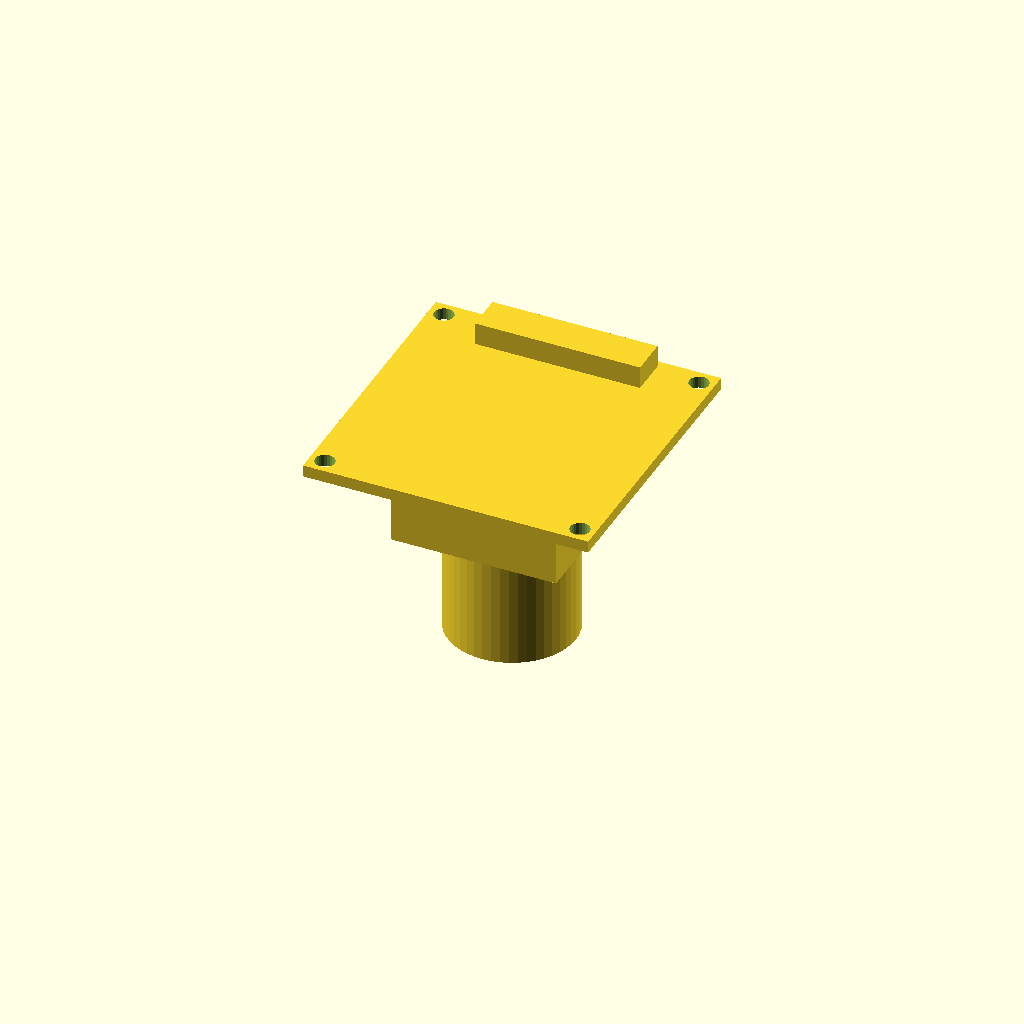
Cell 1: the model at its default parameters.
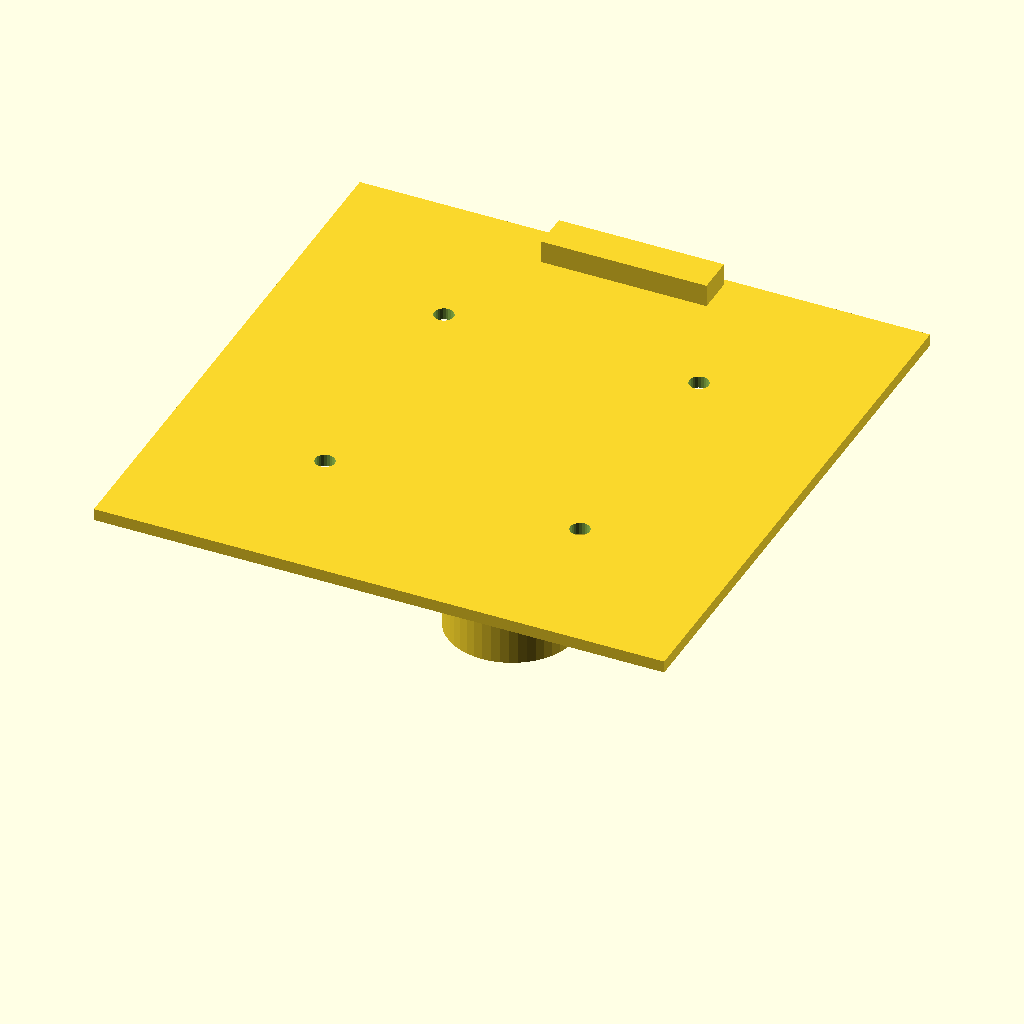
Cell 2: the same model with pcb_sq = 76.
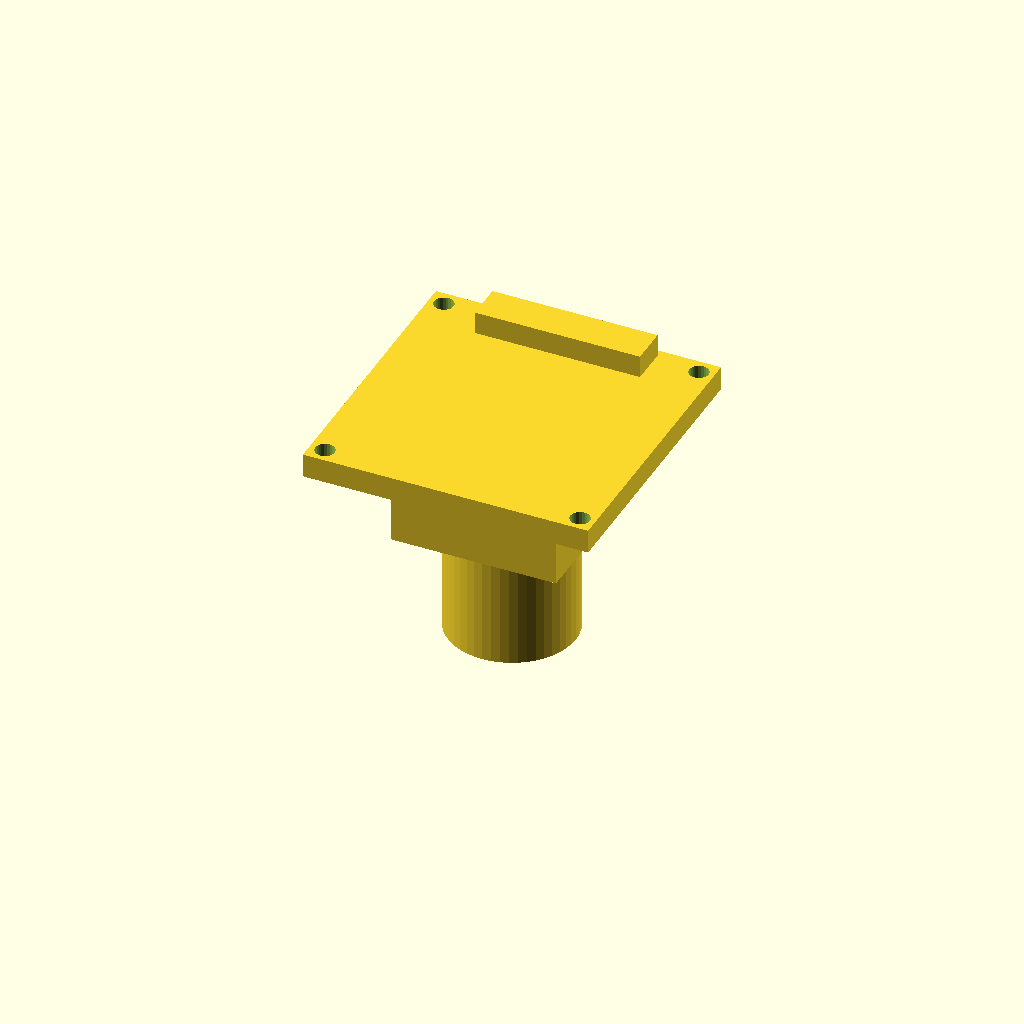
Cell 3: pcb_t = 3.2 (everything else at default).
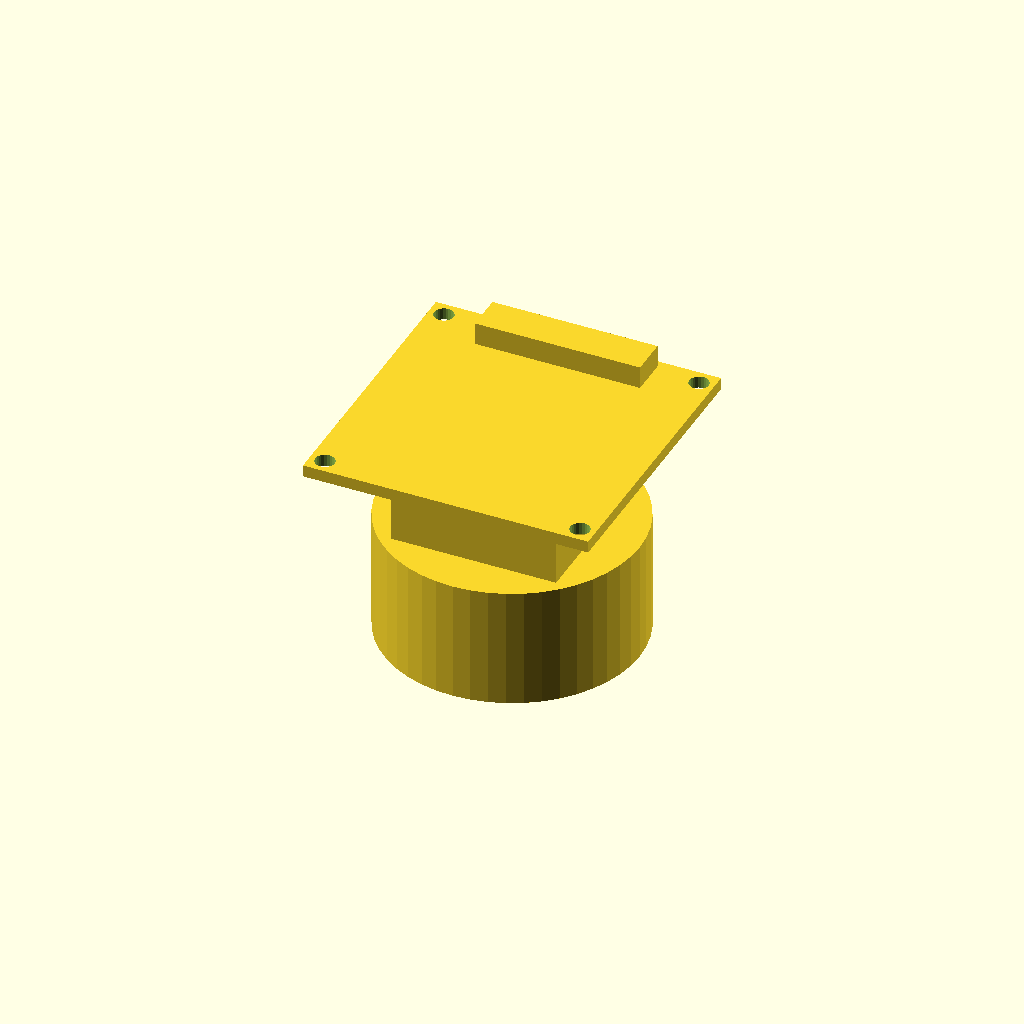
Cell 4: lens_d = 34 (everything else at default).
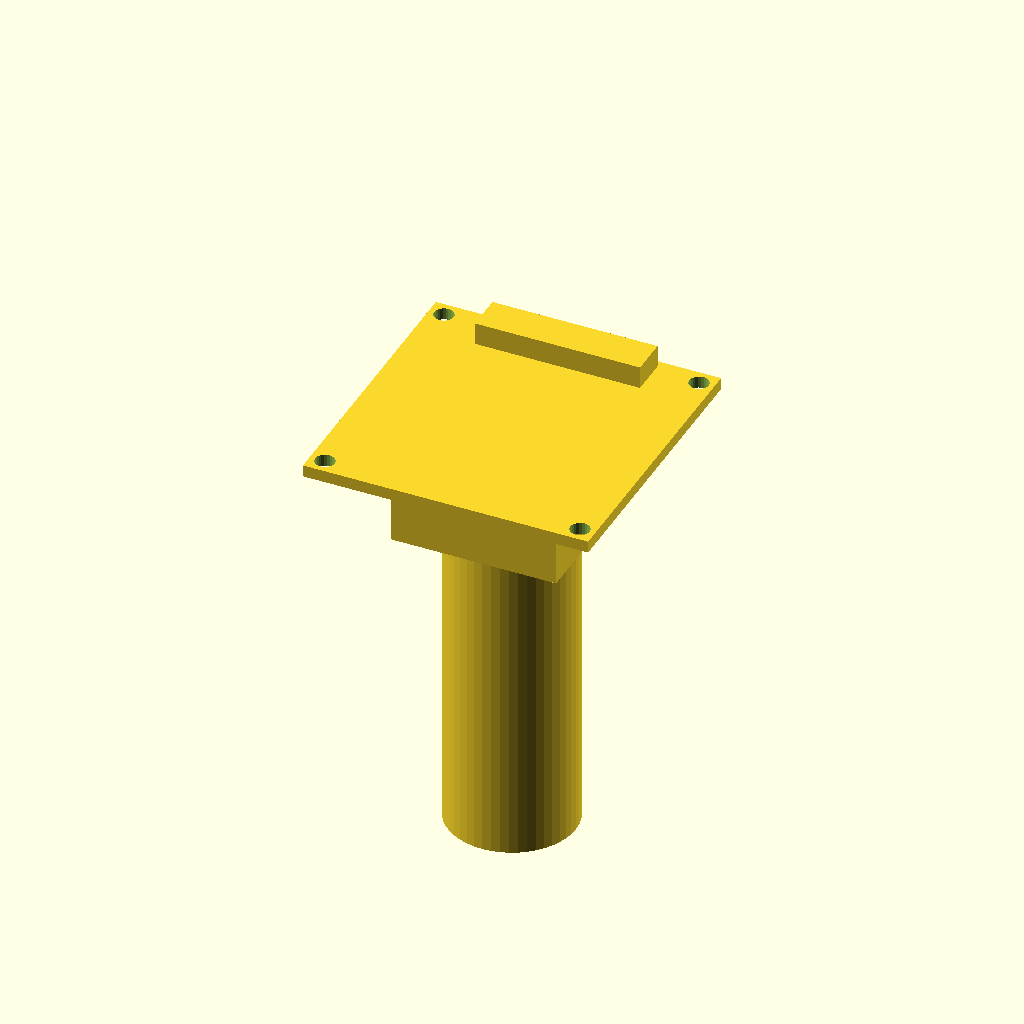
Cell 5 — lens_l set to 56, the other parameters unchanged.
All cells are drawn from one camera (rotation 55°, 0°, 25°, orthographic, colour scheme Cornfield), so only the parameter changes between them.
OpenSCAD source file parts/parent/interior/cots/gs_camera_m12/gs_camera_m12.scad:
// =====================================================================
// gs_camera_m12.scad — RPi Global Shutter Camera + M12 4mm レンズ 簡易モデル
// 配置検討・アセンブリ用プレースホルダ。印刷対象ではない。
// パターン2 では箱底ビューポートへ「レンズ下向き」で使うため、
// 原点 = 基板下面中心 (0,0,0)、基板 +Z、レンズは -Z へ伸びる。
// 寸法は RPi 公称 38×38 + M12 レンズ仮値 (要実測)。
// =====================================================================

pcb_sq = 38;
pcb_t = 1.6;
hole_pitch = 34;    // 仮値 (要実測: 公式図面では 30? 要確認)
lens_d = 17;        // M12 レンズホルダ外径 (仮)
lens_l = 28;        // 基板下面からレンズ前面まで (仮)
mount_sq = 22;      // M12 ホルダ台座 (仮)

difference() {
    translate([-pcb_sq/2, -pcb_sq/2, 0]) cube([pcb_sq, pcb_sq, pcb_t]);
    for (x = [-hole_pitch/2, hole_pitch/2]) for (y = [-hole_pitch/2, hole_pitch/2])
        translate([x, y, -0.5]) cylinder(d=2.6, h=pcb_t + 1, $fn=24);
}
// M12 ホルダ台座 + レンズ (下向き)
translate([-mount_sq/2, -mount_sq/2, -12]) cube([mount_sq, mount_sq, 12]);
translate([0, 0, -lens_l]) cylinder(d=lens_d, h=lens_l - 12 + 0.1, $fn=48);
// CSI コネクタ (基板上面の縁)
translate([-11, pcb_sq/2 - 6, pcb_t]) cube([22, 5, 3]);
Parameter table extracted from the source (name, type, default, range or options):
pcb_sq: number, default 38
pcb_t: number, default 1.6
hole_pitch: number, default 34
lens_d: number, default 17
lens_l: number, default 28
mount_sq: number, default 22
